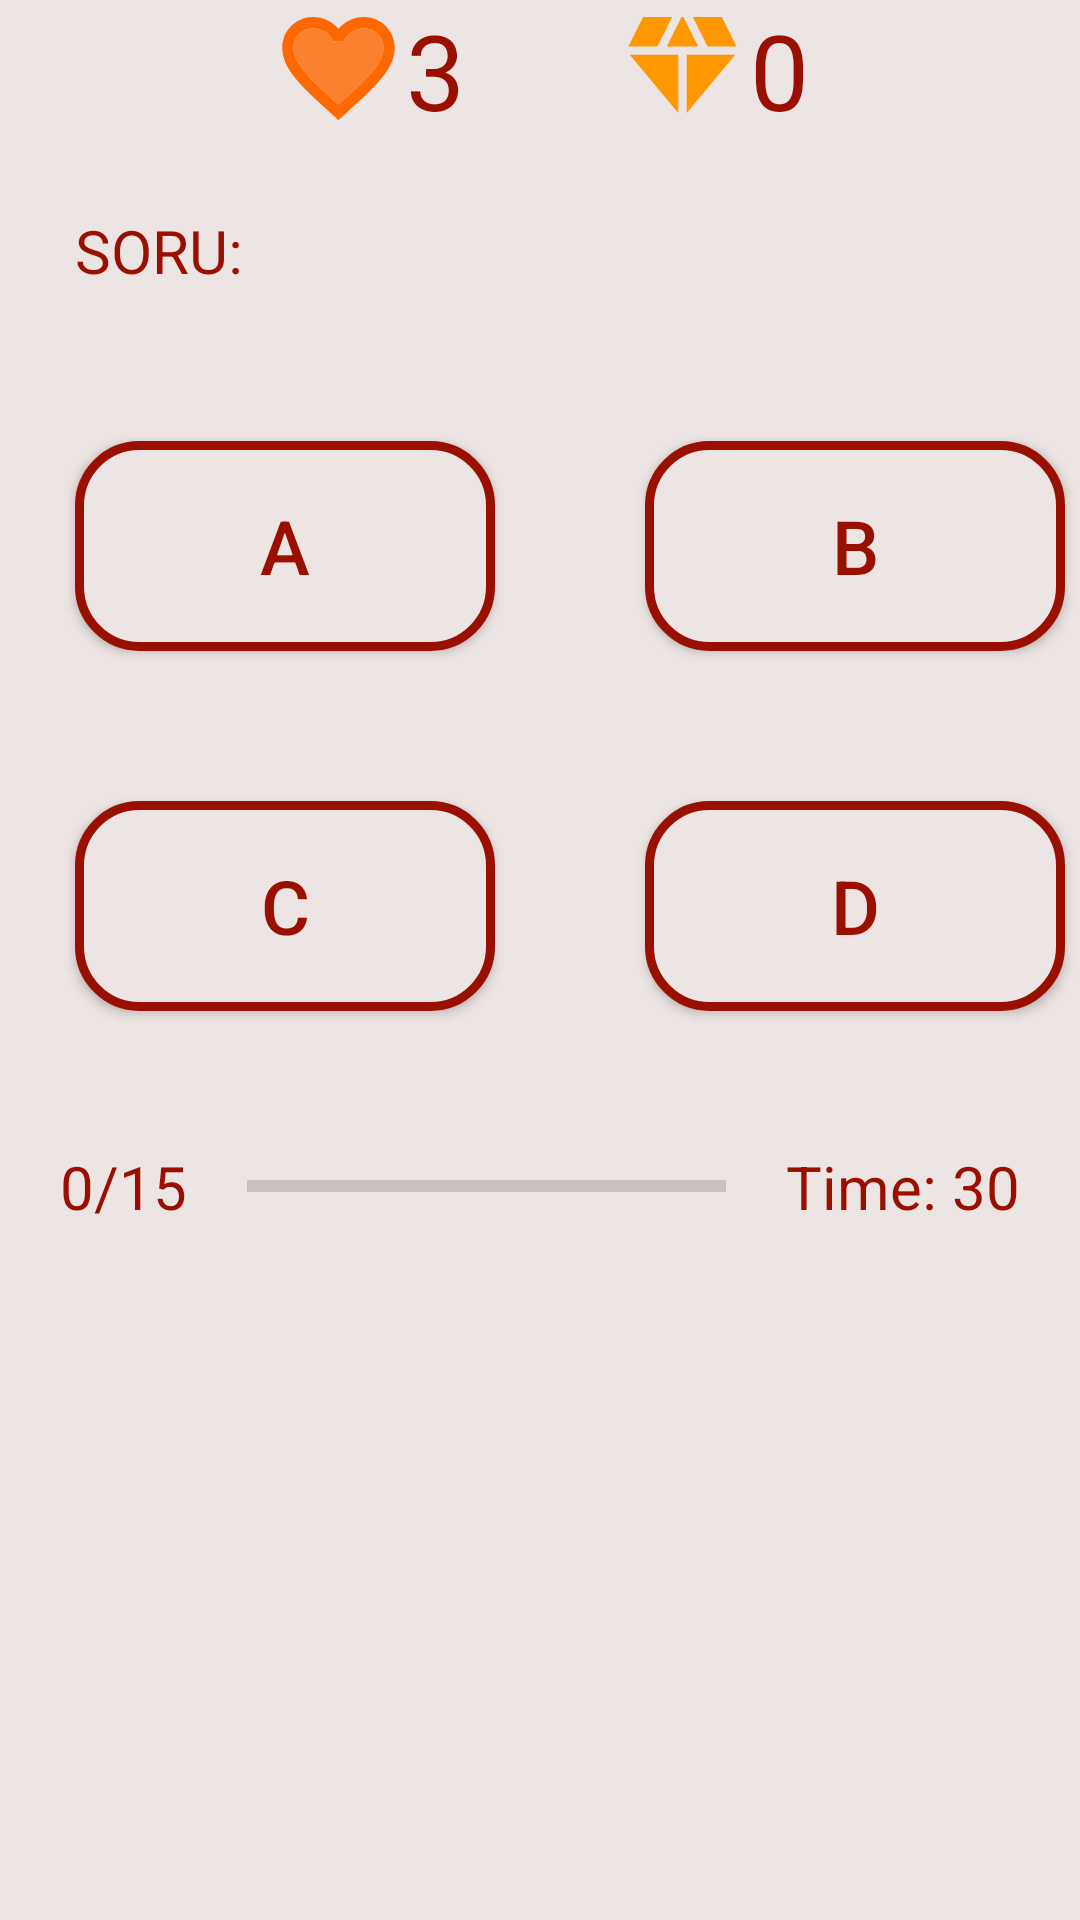

Layout XML and referenced resources for this Android screen:
<!-- AndroidManifest.xml: application theme AppTheme -->
<!-- res/layout/activity_quiz.xml -->
<?xml version="1.0" encoding="utf-8"?>
<androidx.constraintlayout.widget.ConstraintLayout xmlns:android="http://schemas.android.com/apk/res/android"
    xmlns:app="http://schemas.android.com/apk/res-auto"
    xmlns:tools="http://schemas.android.com/tools"
    android:id="@+id/main"
    android:layout_width="match_parent"
    android:layout_height="match_parent"
    tools:context=".Activity.QuizActivity"
    android:background="@color/linen">

    <LinearLayout
        android:layout_width="match_parent"
        android:layout_height="match_parent"
        android:orientation="vertical">

        <LinearLayout
            android:layout_width="match_parent"
            android:layout_height="wrap_content"
            android:orientation="horizontal"
            android:gravity="center">

            <LinearLayout
                android:layout_width="wrap_content"
                android:layout_height="wrap_content"
                android:layout_gravity="left"
                android:orientation="horizontal">

                <ImageView
                    android:layout_width="45dp"
                    android:layout_height="45dp"
                    android:layout_gravity="center"
                    android:src="@drawable/can" />

                <TextView
                    android:id="@+id/can"
                    android:layout_width="match_parent"
                    android:layout_height="match_parent"
                    android:layout_gravity="center"
                    android:gravity="center"
                    android:text="3"
                    android:textColor="@color/darkred"
                    android:textSize="35sp" />

            </LinearLayout>
            <LinearLayout
                android:layout_width="wrap_content"
                android:layout_height="wrap_content"
                android:layout_gravity="right"
                android:orientation="horizontal">

                <ImageView
                    android:layout_width="45dp"
                    android:layout_height="45dp"
                    android:layout_marginStart="50dp"
                    android:layout_gravity="center"
                    android:src="@drawable/puan" />

                <TextView
                    android:id="@+id/sinavPuani"
                    android:layout_width="match_parent"
                    android:layout_height="match_parent"
                    android:layout_gravity="center"
                    android:gravity="center"
                    android:text="0"
                    android:textColor="@color/darkred"
                    android:textSize="35sp" />

            </LinearLayout>
        </LinearLayout>

        <LinearLayout
            android:layout_width="match_parent"
            android:layout_height="match_parent"
            android:orientation="vertical">

            <LinearLayout
                android:layout_width="match_parent"
                android:layout_height="wrap_content"
                android:orientation="vertical">

                <TextView
                    android:layout_width="wrap_content"
                    android:layout_height="wrap_content"
                    android:layout_margin="25dp"
                    android:text="SORU:"
                    android:textColor="@color/darkred"
                    android:textSize="20sp" />

                <ImageView
                    android:id="@+id/soru"
                    android:layout_width="250dp"
                    android:layout_height="250dp"
                    android:layout_centerInParent="true"
                    android:layout_gravity="center"
                    android:layout_margin="5dp"
                    android:visibility="gone"/> 

                <VideoView
                    android:id="@+id/videoView"
                    android:layout_width="250dp"
                    android:layout_height="250dp"
                    android:layout_gravity="center"
                    android:layout_margin="5dp"
                    android:layout_centerInParent="true"
                    android:visibility="gone"/>

                <LinearLayout
                    android:layout_width="wrap_content"
                    android:layout_height="wrap_content"
                    android:layout_gravity="center"
                    android:orientation="horizontal">

                    <LinearLayout
                        android:layout_width="match_parent"
                        android:layout_height="wrap_content"
                        android:orientation="vertical">

                        <androidx.appcompat.widget.AppCompatButton
                            android:id="@+id/a"
                            android:layout_width="140dp"
                            android:layout_height="70dp"
                            android:background="@drawable/red_box"
                            android:text="A"
                            android:layout_margin="25dp"
                            android:textSize="25sp"
                            android:textColor="@color/darkred"/>

                        <androidx.appcompat.widget.AppCompatButton
                            android:id="@+id/c"
                            android:layout_width="140dp"
                            android:layout_height="70dp"
                            android:background="@drawable/red_box"
                            android:text="c"
                            android:layout_margin="25dp"
                            android:textSize="25sp"
                            android:textColor="@color/darkred"/>
                    </LinearLayout>

                    <LinearLayout
                        android:layout_width="match_parent"
                        android:layout_height="wrap_content"
                        android:orientation="vertical">

                        <androidx.appcompat.widget.AppCompatButton
                            android:layout_width="140dp"
                            android:layout_height="70dp"
                            android:id="@+id/b"
                            android:background="@drawable/red_box"
                            android:text="b"
                            android:layout_margin="25dp"
                            android:textSize="25sp"
                            android:textColor="@color/darkred"/>

                        <androidx.appcompat.widget.AppCompatButton
                            android:layout_width="140dp"
                            android:layout_height="70dp"
                            android:background="@drawable/red_box"
                            android:text="D"
                            android:id="@+id/d"
                            android:layout_margin="25dp"
                            android:textSize="25sp"
                            android:textColor="@color/darkred"/>
                    </LinearLayout>
                </LinearLayout>
            </LinearLayout>



            <LinearLayout
                android:layout_width="match_parent"
                android:layout_height="wrap_content"
                android:orientation="horizontal"
                android:gravity="center">

                <TextView
                    android:id="@+id/progressText"
                    android:layout_width="wrap_content"
                    android:layout_height="wrap_content"
                    android:text="0/15"
                    android:textColor="@color/darkred"
                    android:textSize="20sp"
                    android:layout_margin="20dp"/>

                <ProgressBar
                    android:id="@+id/progressBar"
                    android:layout_width="0dp"
                    android:layout_height="20dp"
                    android:layout_weight="1"
                    android:max="100"
                    style="?android:attr/progressBarStyleHorizontal"/>

                <TextView
                    android:id="@+id/timerText"
                    android:layout_width="wrap_content"
                    android:layout_height="wrap_content"
                    android:text="Time: 30"
                    android:textColor="@color/darkred"
                    android:textSize="20sp"
                    android:layout_margin="20dp"/>
            </LinearLayout>


        </LinearLayout>


    </LinearLayout>
</androidx.constraintlayout.widget.ConstraintLayout>
<!-- resources referenced by this layout -->
<resources>
  <color name="darkred">#991000</color>
  <color name="linen">#ede5e3</color>
  <!-- drawable can (drawable) -->
  <vector xmlns:android="http://schemas.android.com/apk/res/android" android:height="24dp" android:tint="#FF6800" android:viewportHeight="24" android:viewportWidth="24" android:width="24dp">
        
      <path android:fillAlpha="0.8" android:fillColor="@android:color/white" android:pathData="M16.5,5c-1.54,0 -3.04,0.99 -3.56,2.36h-1.87C10.54,5.99 9.04,5 7.5,5 5.5,5 4,6.5 4,8.5c0,2.89 3.14,5.74 7.9,10.05l0.1,0.1 0.1,-0.1C16.86,14.24 20,11.39 20,8.5c0,-2 -1.5,-3.5 -3.5,-3.5z" android:strokeAlpha="0.3"/>
        
      <path android:fillColor="@android:color/white" android:pathData="M16.5,3c-1.74,0 -3.41,0.81 -4.5,2.09C10.91,3.81 9.24,3 7.5,3 4.42,3 2,5.42 2,8.5c0,3.78 3.4,6.86 8.55,11.54L12,21.35l1.45,-1.32C18.6,15.36 22,12.28 22,8.5 22,5.42 19.58,3 16.5,3zM12.1,18.55l-0.1,0.1 -0.1,-0.1C7.14,14.24 4,11.39 4,8.5 4,6.5 5.5,5 7.5,5c1.54,0 3.04,0.99 3.57,2.36h1.87C13.46,5.99 14.96,5 16.5,5c2,0 3.5,1.5 3.5,3.5 0,2.89 -3.14,5.74 -7.9,10.05z"/>
      
  </vector>
  <!-- drawable puan (drawable) -->
  <vector xmlns:android="http://schemas.android.com/apk/res/android" android:height="24dp" android:tint="#FF9700" android:viewportHeight="24" android:viewportWidth="24" android:width="24dp">
        
      <path android:fillColor="@android:color/white" android:pathData="M12.16,3l-0.32,0l-2.63,5.25l5.58,0z"/>
        
      <path android:fillColor="@android:color/white" android:pathData="M16.46,8.25l5.16,0l-2.62,-5.25l-5.16,0z"/>
        
      <path android:fillColor="@android:color/white" android:pathData="M21.38,9.75l-8.63,0l0,10.35z"/>
        
      <path android:fillColor="@android:color/white" android:pathData="M11.25,20.1l0,-10.35l-8.63,0z"/>
        
      <path android:fillColor="@android:color/white" android:pathData="M7.54,8.25l2.62,-5.25l-5.16,0l-2.62,5.25z"/>
      
  </vector>
  <!-- drawable red_box (drawable) -->
  <?xml version="1.0" encoding="utf-8"?>
  <shape xmlns:android="http://schemas.android.com/apk/res/android"
      android:shape="rectangle"
      >
      <corners android:radius="20dp"/>
      <stroke
          android:color="@color/darkred"
          android:width="3dp"
          />
  
      <solid android:color="@color/linen"/>
  </shape>
  <style name="AppTheme" parent="Theme.AppCompat.Light.NoActionBar">
          
          <item name="android:windowNoTitle">true</item>
          <item name="android:windowFullscreen">true</item>
          <item name="android:windowContentOverlay">@null</item>
          <item name="android:windowTranslucentNavigation">true</item>
  
      </style>
</resources>
